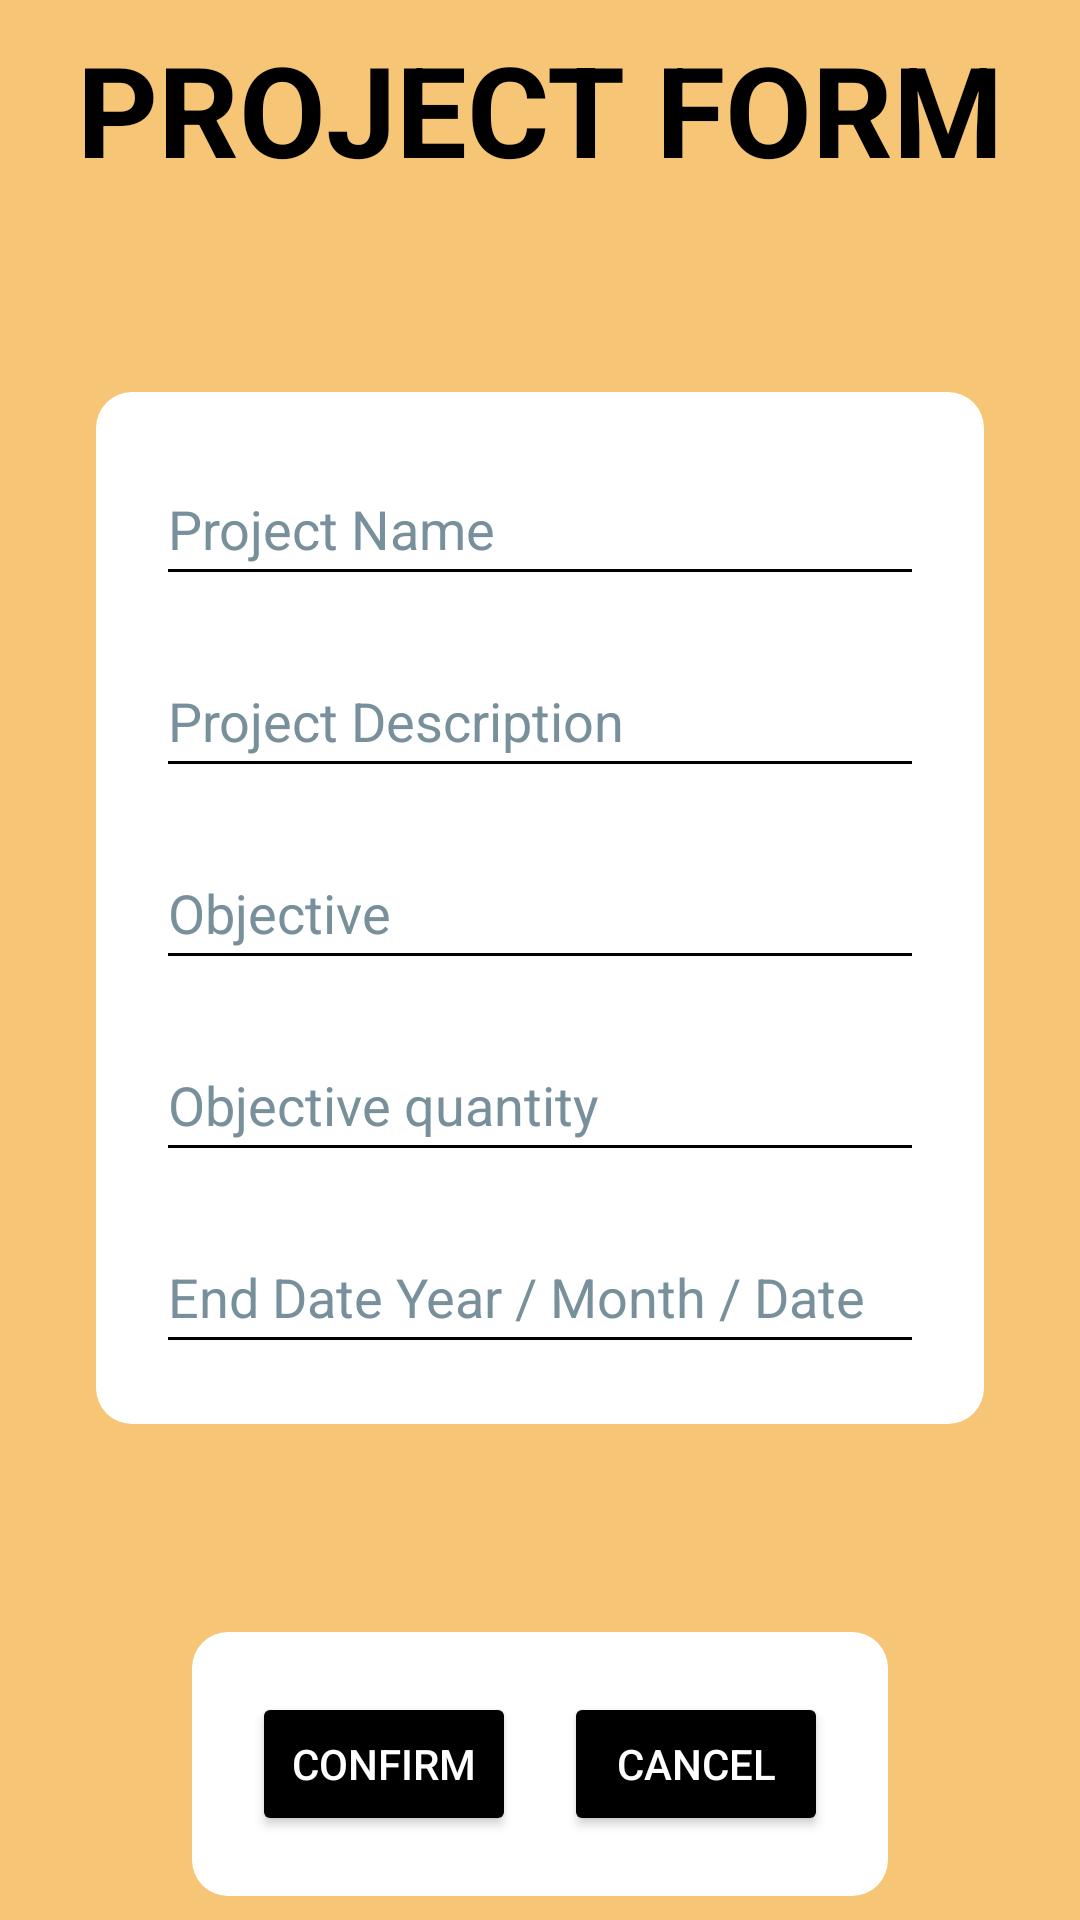

The Android layout XML behind this screen, and the referenced resources:
<!-- AndroidManifest.xml: application theme Theme.TimeIsApp -->
<!-- res/layout/project_form.xml -->
<?xml version="1.0" encoding="utf-8"?>
<androidx.constraintlayout.widget.ConstraintLayout xmlns:android="http://schemas.android.com/apk/res/android"
    xmlns:app="http://schemas.android.com/apk/res-auto"
    xmlns:tools="http://schemas.android.com/tools"
    android:id="@+id/form_layout"
    android:layout_width="match_parent"
    android:layout_height="match_parent"
    android:background="@color/TMAPP">

    <TextView
        android:id="@+id/form_title"
        android:layout_width="wrap_content"
        android:layout_height="wrap_content"
        android:layout_marginTop="8dp"
        android:text="@string/project_form"
        android:textAlignment="center"
        android:textAllCaps="true"
        android:textColor="@color/black"
        android:textSize="42sp"
        android:textStyle="bold"
        app:layout_constraintEnd_toEndOf="parent"
        app:layout_constraintHorizontal_bias="0.5"
        app:layout_constraintStart_toStartOf="parent"
        app:layout_constraintTop_toTopOf="parent" />

    <androidx.constraintlayout.widget.ConstraintLayout
        android:id="@+id/form_container"
        android:layout_width="0dp"
        android:layout_height="wrap_content"
        android:layout_marginStart="32dp"
        android:layout_marginTop="32dp"
        android:layout_marginEnd="32dp"
        android:layout_marginBottom="32dp"
        android:background="@drawable/rounded_box"
        app:layout_constraintBottom_toTopOf="@+id/button_container"
        app:layout_constraintEnd_toEndOf="parent"
        app:layout_constraintHorizontal_bias="1.0"
        app:layout_constraintStart_toStartOf="parent"
        app:layout_constraintTop_toBottomOf="@+id/form_title"
        app:layout_constraintVertical_bias="0.477">

        <EditText
            android:id="@+id/objective_number"
            android:layout_width="0dp"
            android:layout_height="wrap_content"
            android:layout_marginStart="8dp"
            android:layout_marginEnd="8dp"
            android:layout_marginBottom="16dp"
            android:autofillHints=""
            android:backgroundTint="@color/black"
            android:ems="10"
            android:hint="@string/p_objective_quantity"
            android:inputType="number"
            android:minHeight="48dp"
            android:textColor="@color/black"
            android:textColorHint="#78909C"
            app:layout_constraintBottom_toTopOf="@+id/objective_date"
            app:layout_constraintEnd_toEndOf="parent"
            app:layout_constraintStart_toStartOf="parent"
            app:layout_constraintTop_toBottomOf="@+id/objective_text" />

        <EditText
            android:id="@+id/objective_date"
            android:layout_width="0dp"
            android:layout_height="wrap_content"
            android:layout_marginStart="8dp"
            android:layout_marginEnd="8dp"
            android:layout_marginBottom="8dp"
            android:autofillHints=""
            android:backgroundTint="@color/black"
            android:ems="10"
            android:hint="@string/p_end_date"
            android:inputType="date"
            android:minHeight="48dp"
            android:textColor="@color/black"
            android:textColorHint="#78909C"
            app:layout_constraintBottom_toBottomOf="parent"
            app:layout_constraintEnd_toEndOf="parent"
            app:layout_constraintStart_toStartOf="parent"
            app:layout_constraintTop_toBottomOf="@+id/objective_number" />

        <EditText
            android:id="@+id/objective_text"
            android:layout_width="0dp"
            android:layout_height="wrap_content"
            android:layout_marginStart="8dp"
            android:layout_marginEnd="8dp"
            android:layout_marginBottom="16dp"
            android:autofillHints=""
            android:backgroundTint="@color/black"
            android:ems="10"
            android:hint="@string/p_objective_text"
            android:inputType="textPersonName"
            android:minHeight="48dp"
            android:textColor="@color/black"
            android:textColorHint="#78909C"
            app:layout_constraintBottom_toTopOf="@+id/objective_number"
            app:layout_constraintEnd_toEndOf="parent"
            app:layout_constraintStart_toStartOf="parent"
            app:layout_constraintTop_toBottomOf="@+id/project_decription" />

        <EditText
            android:id="@+id/project_decription"
            android:layout_width="0dp"
            android:layout_height="wrap_content"
            android:layout_marginStart="8dp"
            android:layout_marginEnd="8dp"
            android:layout_marginBottom="16dp"
            android:autofillHints=""
            android:backgroundTint="@color/black"
            android:ems="10"
            android:hint="@string/p_description"
            android:inputType="textPersonName"
            android:minHeight="48dp"
            android:textColor="@color/black"
            android:textColorHint="#78909C"
            app:layout_constraintBottom_toTopOf="@+id/objective_text"
            app:layout_constraintEnd_toEndOf="parent"
            app:layout_constraintStart_toStartOf="parent"
            app:layout_constraintTop_toBottomOf="@+id/project_name_field" />

        <EditText
            android:id="@+id/project_name_field"
            android:layout_width="0dp"
            android:layout_height="wrap_content"
            android:layout_marginStart="8dp"
            android:layout_marginTop="8dp"
            android:layout_marginEnd="8dp"
            android:layout_marginBottom="16dp"
            android:autofillHints=""
            android:backgroundTint="@color/black"
            android:ems="10"
            android:hint="@string/p_name"
            android:inputType="textPersonName"
            android:minHeight="48dp"
            android:textColor="@color/black"
            android:textColorHint="#78909C"
            app:layout_constraintBottom_toTopOf="@+id/project_decription"
            app:layout_constraintEnd_toEndOf="parent"
            app:layout_constraintStart_toStartOf="parent"
            app:layout_constraintTop_toTopOf="parent" />

    </androidx.constraintlayout.widget.ConstraintLayout>

    <androidx.constraintlayout.widget.ConstraintLayout
        android:id="@+id/button_container"
        android:layout_width="wrap_content"
        android:layout_height="wrap_content"
        android:layout_marginBottom="8dp"
        android:background="@drawable/rounded_box"
        app:layout_constraintBottom_toBottomOf="parent"
        app:layout_constraintEnd_toEndOf="parent"
        app:layout_constraintStart_toStartOf="parent">

        <Button
            android:id="@+id/cancel_project_creation_button"
            android:layout_width="wrap_content"
            android:layout_height="wrap_content"
            android:layout_marginStart="8dp"
            android:layout_marginEnd="8dp"
            android:backgroundTint="@color/black"
            android:text="@string/cancel"
            android:textColor="@color/white"
            app:layout_constraintBottom_toBottomOf="@+id/confirm_project_creation_button"
            app:layout_constraintEnd_toEndOf="parent"
            app:layout_constraintHorizontal_bias="0.5"
            app:layout_constraintStart_toEndOf="@+id/confirm_project_creation_button"
            app:layout_constraintTop_toTopOf="@+id/confirm_project_creation_button"
            app:layout_constraintVertical_bias="0.0" />

        <Button
            android:id="@+id/confirm_project_creation_button"
            android:layout_width="wrap_content"
            android:layout_height="wrap_content"
            android:layout_marginStart="8dp"
            android:layout_marginTop="8dp"
            android:layout_marginEnd="8dp"
            android:layout_marginBottom="8dp"
            android:backgroundTint="@color/black"
            android:text="@string/confirm"
            android:textColor="@color/white"
            app:layout_constraintBottom_toBottomOf="parent"
            app:layout_constraintEnd_toStartOf="@+id/cancel_project_creation_button"
            app:layout_constraintHorizontal_bias="0.5"
            app:layout_constraintStart_toStartOf="parent"
            app:layout_constraintTop_toTopOf="parent"
            app:layout_constraintVertical_bias="0.5" />
    </androidx.constraintlayout.widget.ConstraintLayout>

</androidx.constraintlayout.widget.ConstraintLayout>
<!-- resources referenced by this layout -->
<resources>
  <color name="TMAPP">#F6C676</color>
  <color name="black">#FF000000</color>
  <color name="white">#FFFFFFFF</color>
  <!-- drawable rounded_box (drawable) -->
  <?xml version="1.0" encoding="utf-8"?>
  <shape xmlns:android="http://schemas.android.com/apk/res/android"
      android:shape="rectangle">
      <solid android:color="#FFFFFF" />
      <corners android:radius="12dp" />
      <padding android:left="12dp"
          android:top="12dp"
          android:right="12dp"
          android:bottom="12dp" />
  </shape>
  <string name="cancel">Cancel</string>
  <string name="confirm">Confirm</string>
  <string name="p_description">Project Description</string>
  <string name="p_end_date">End Date Year / Month / Date</string>
  <string name="p_name">Project Name</string>
  <string name="p_objective_quantity">Objective quantity</string>
  <string name="p_objective_text">Objective </string>
  <string name="project_form">Project Form</string>
  <style name="Theme.TimeIsApp" parent="Theme.MaterialComponents.DayNight.NoActionBar">
          
          <item name="colorPrimary">#F9A825</item>
          <item name="colorPrimaryVariant">#734D10</item>
          <item name="colorOnPrimary">@color/white</item>
          
          <item name="colorSecondary">@color/teal_200</item>
          <item name="colorSecondaryVariant">@color/teal_700</item>
          <item name="colorOnSecondary">@color/black</item>
          
          <item name="android:statusBarColor">@color/black</item>
          
      </style>
  <color name="teal_200">#FF03DAC5</color>
  <color name="teal_700">#FF018786</color>
</resources>
